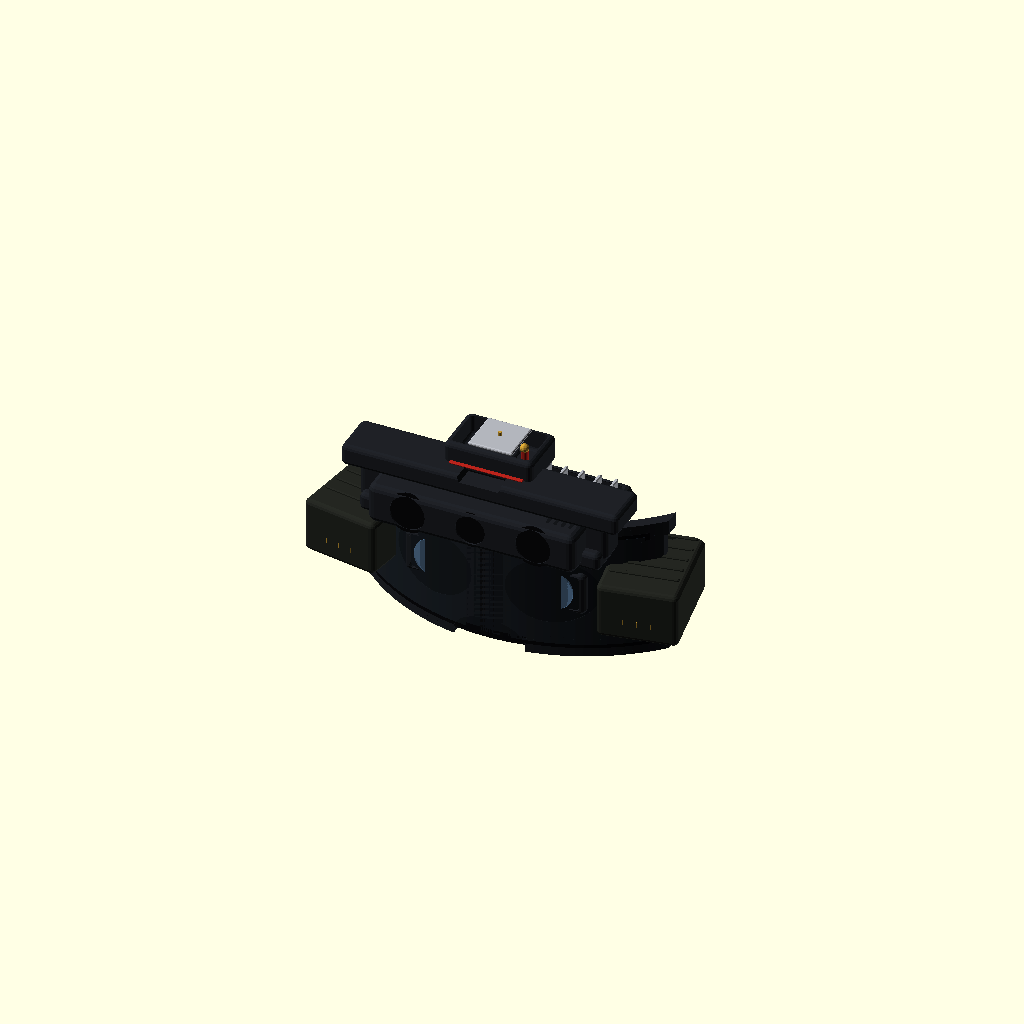
Cell 1 — every parameter at its default value.
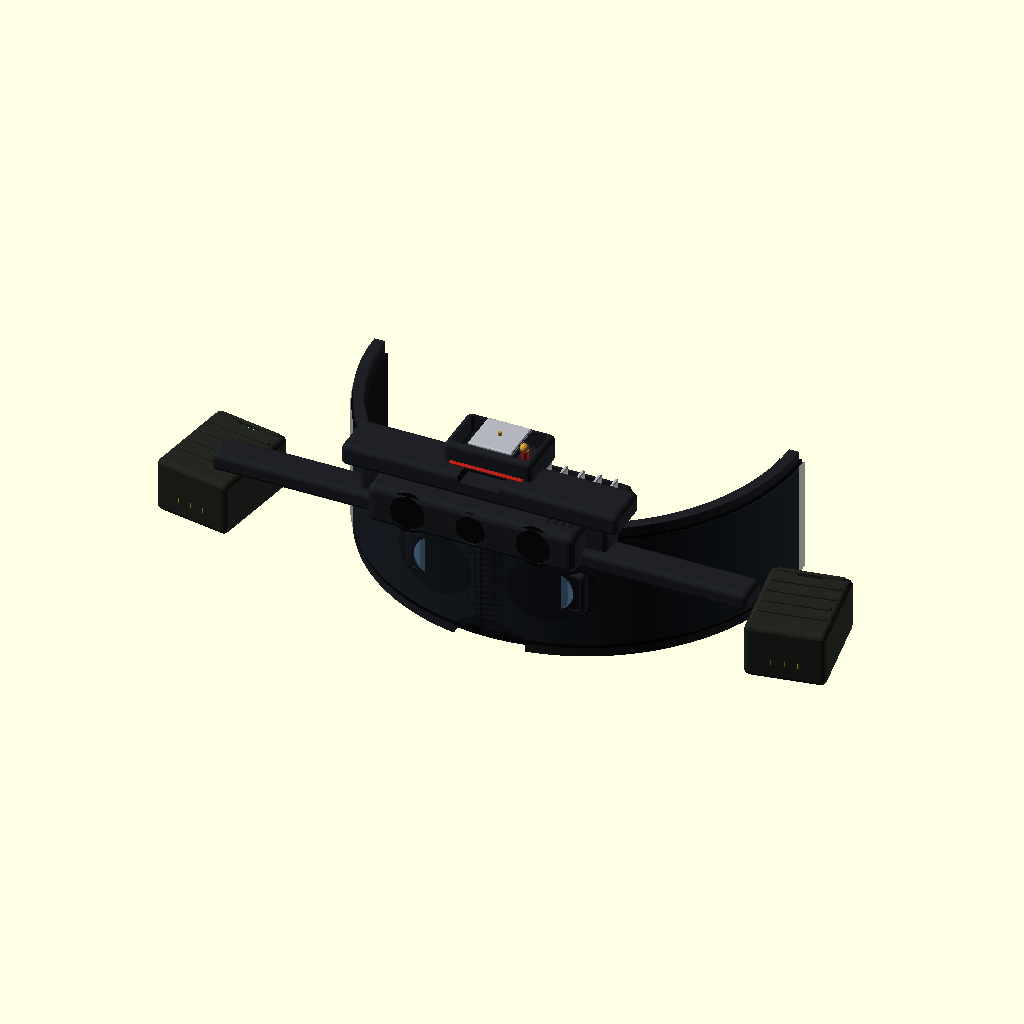
Cell 2: face_w = 320 (everything else at default).
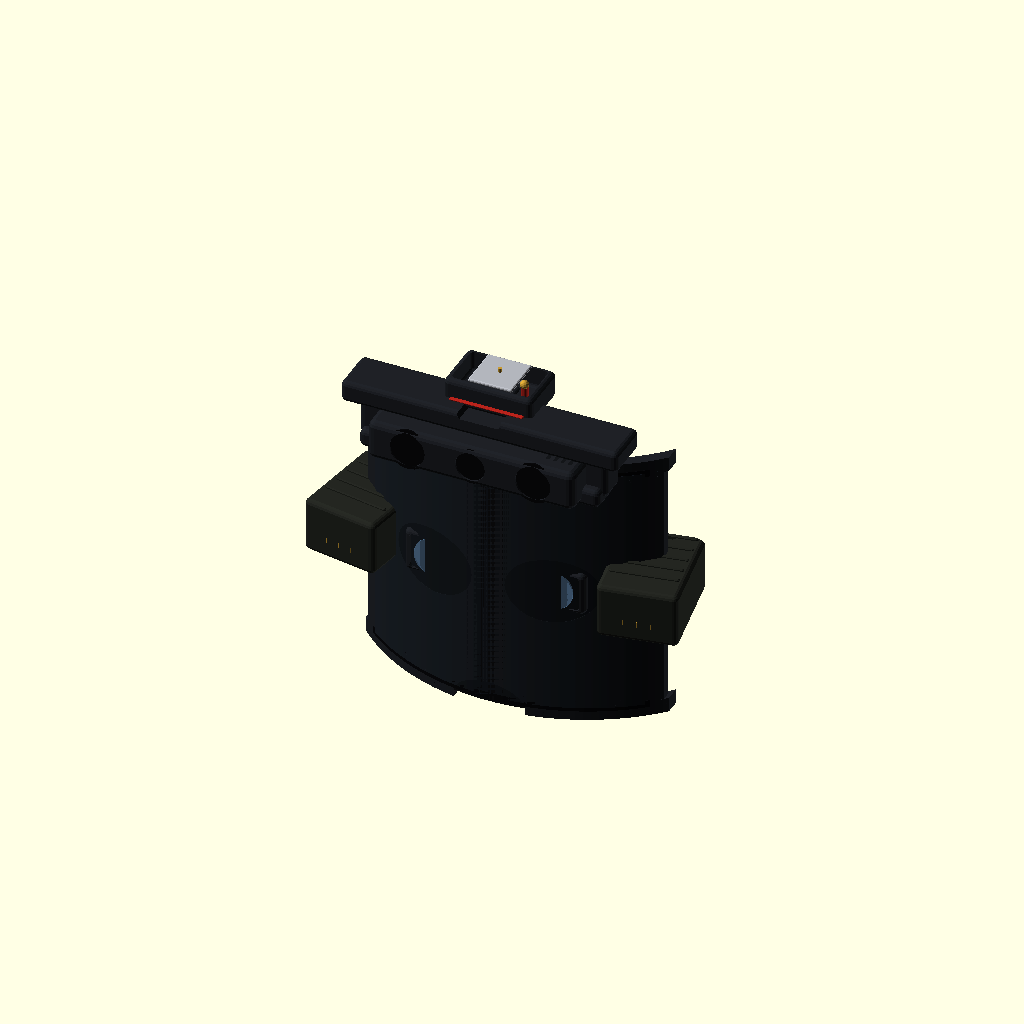
Cell 3: face_h = 152 (everything else at default).
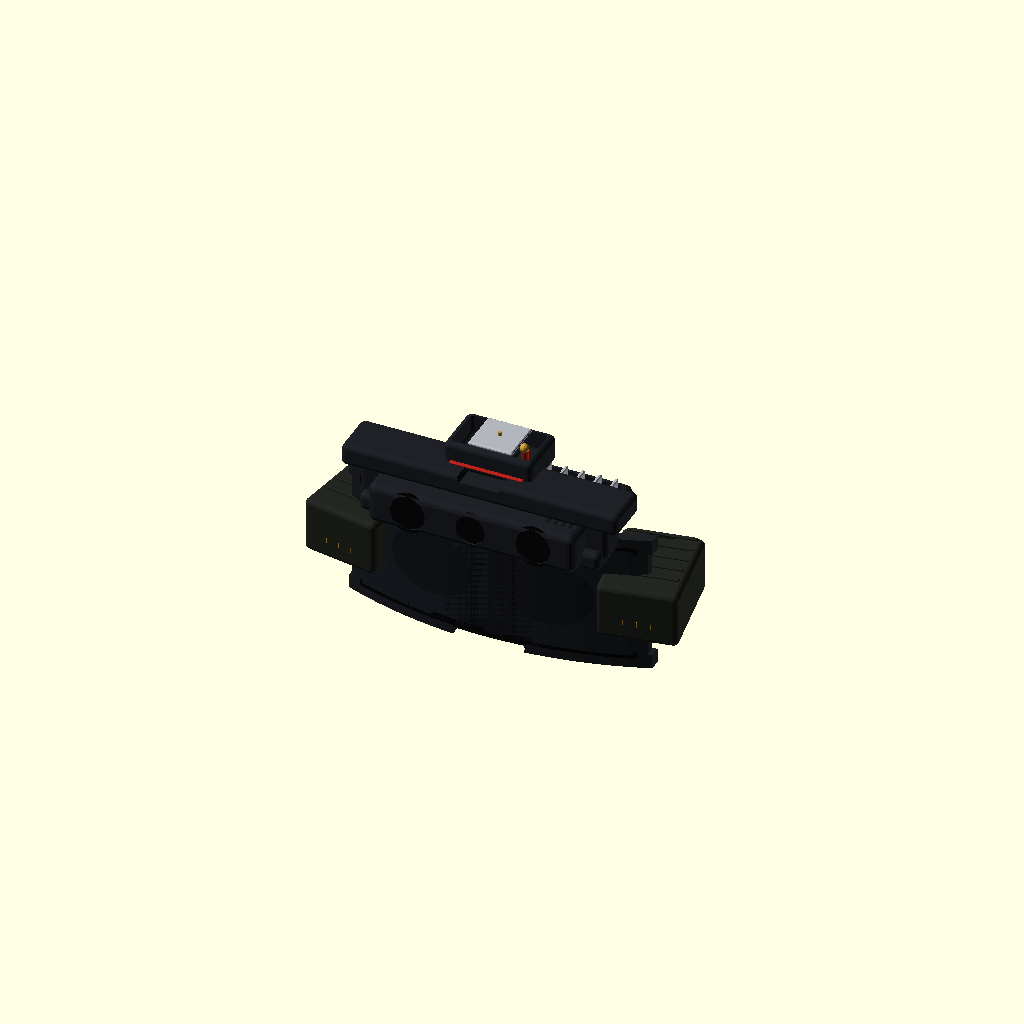
Cell 4 — wrap_r set to 230, the other parameters unchanged.
All cells are drawn from one camera (rotation 55°, 0°, 25°, orthographic, colour scheme Cornfield), so only the parameter changes between them.
The OpenSCAD source (hardware/scad/frize_visor.scad):
// =====================================================================
//  FRIZE VISOR-1  ―  Firefighter Smart Goggles  (v2, 좌표 정합)
//  Codename: "Salamander Eye"
//  Units: mm  |  OpenSCAD 2021.01+
//
//  좌표계: X=폭, Y=깊이(+Y=머리쪽/뒤, -Y=전방), Z=위.
//  모든 부품은 본체(shell)에 물리적으로 접촉/오버랩한다(공중부양 없음).
// =====================================================================

PART_MODE = "ALL";
$fn = 40; sfn = 16;

face_w = 160;   // 실드 가로 현(chord)
face_h = 76;    // 실드 높이(Z)
wrap_r = 115;   // 곡률 반경
shell_t= 4.0;
ipd    = 64;

C_SHELL=[0.12,0.13,0.15]; C_LENS=[0.10,0.13,0.16,0.55]; C_BEZEL=[0.04,0.04,0.05];
C_ACCENT=[0.72,0.14,0.11]; C_BATT=[0.14,0.15,0.13]; C_METAL=[0.7,0.71,0.74];
C_GOLD=[0.78,0.6,0.2]; C_RUBBER=[0.06,0.06,0.07]; C_GREEN=[0.2,0.8,0.35];

module rbox(s,r=2,fn=sfn){ hull() for(x=[-1,1],y=[-1,1],z=[-1,1])
    translate([x*(s[0]/2-r),y*(s[1]/2-r),z*(s[2]/2-r)]) sphere(r=r,$fn=fn); }
module vent(n=4,len=16,w=2,p=4){ for(i=[0:n-1]) translate([(i-(n-1)/2)*p,0,0]) rbox([w,len,6],0.8,8); }

// 수직축(Z) 곡면 밴드, 전방=-Y, 중심 앞면이 y=0에 오도록 +rad 평행이동
module band(wchord, hz, th, rad){
    translate([0,rad,0]) intersection(){
        difference(){
            cylinder(h=hz, r=rad, center=true, $fn=180);
            cylinder(h=hz+2, r=rad-th, center=true, $fn=180);
        }
        translate([0,-rad,0]) cube([wchord, 2*rad, hz+4], center=true);
    }
}

// ---- 본체 셸 ----
module shell(){
    color(C_SHELL) difference(){
        union(){
            band(face_w, face_h, shell_t, wrap_r);
            for(z=[face_h/2-4, -face_h/2+4]) translate([0,0,z]) band(face_w+4, 8, shell_t+1.6, wrap_r); // 상/하 림
        }
        // 아이포트 2개(Y축 관통)
        for(s=[-1,1]) translate([s*ipd/2, 6, 0]) rotate([90,0,0]) scale([1,0.8,1]) cylinder(d=46,h=60,center=true,$fn=64);
        // 코 컷아웃(하단 중앙)
        translate([0,8,-face_h/2+2]) rotate([90,0,0]) scale([1.5,1,1]) cylinder(d=26,h=30,center=true,$fn=48);
    }
    // 페이스 폼(피부면, 안쪽 +Y, 본체에 접촉)
    color(C_RUBBER) translate([0,0,0]) band(face_w-10, face_h-8, 5, wrap_r-shell_t+0.1);
}

// ---- 바이저 렌즈(셸 앞면에 프레임으로 부착) ----
module lens(){
    color(C_LENS) band(face_w-14, face_h-14, 1.6, wrap_r+2.0);     // 앞면 2mm 띄운 렌즈
    color(C_BEZEL) for(z=[face_h/2-7,-face_h/2+7]) translate([0,0,z]) band(face_w-10, 4, 4.5, wrap_r+1); // 상/하 프레임이 셸과 렌즈를 연결
}

// ---- 상단 센서 포드(셸 윗면 +Z에 얹혀 오버랩) ----
module sensor_pod(){
    pod=[112,30,22]; pz = face_h/2 + pod[2]/2 - 6;     // 6mm 셸에 박힘
    translate([0,-6,pz]){
        color(C_SHELL) difference(){
            rbox(pod,4);
            for(x=[-34,0,34]) translate([x,-pod[1]/2,0]) rotate([90,0,0]) cylinder(d=(x==0?16:19),h=14,center=true,$fn=40);
            translate([44,0,pod[2]/2-1]) vent(4,14,2,4);
        }
        // 렌즈 베젤
        for(x=[-34,0,34]) translate([x,-pod[1]/2+1,0]) rotate([-90,0,0]){
            color(C_BEZEL) cylinder(d1=(x==0?20:23),d2=(x==0?16:19),h=5,$fn=40);
            translate([0,0,5]) color([0.08,0.09,0.12,0.9]) cylinder(d=(x==0?13:15),h=1,$fn=40);
        }
        color(C_GREEN) translate([-46,-pod[1]/2+1,0]) rotate([-90,0,0]) cylinder(d=3,h=3,$fn=16);
        color(C_ACCENT) translate([0,0,pod[2]/2-0.4]) rbox([pod[0]-30,3,1],0.5,10);
    }
    // 센서포드 ↔ 셸 연결 리브(확실히 붙임)
    color(C_SHELL) translate([0,-2,face_h/2-3]) rbox([face_w-30,18,10],3);
}

// ---- AR 디스플레이 포드 x2 (셸 뒤 +Y, 눈 위치) ----
module display_pod(){ color(C_SHELL) difference(){ rbox([34,26,24],3); translate([0,-6,0]) rbox([28,20,20],2);}
    color([0.5,0.7,0.9,0.5]) translate([0,-13,0]) rotate([90,0,0]) cylinder(d=22,h=1,$fn=40); }

// ---- 측면 배터리 포드 x2 (셸 측면에 접촉) ----
module battery_pod(){
    body=[42,54,30];
    color(C_BATT) difference(){ rbox(body,3); translate([0,6,0]) rbox([body[0]-2*shell_t,body[1],body[2]-2*shell_t],2);
        translate([0,body[1]/2-3,0]) rbox([14,6,body[2]+2],2,10); }
    color(C_BATT) for(i=[0:4]) translate([0,-12+i*9,body[2]/2-0.4]) rbox([body[0]-6,2.2,3],1,8);
    color(C_ACCENT) translate([0,body[1]/2-2,0]) rbox([12,4,body[2]-8],1.5,10);
    color(C_GOLD) for(x=[-7,0,7]) translate([x,-body[1]/2+1,-6]) cylinder(d=2,h=3,$fn=14);
    color(C_GREEN) for(i=[0:3]) translate([-12+i*4,body[1]/2-2,body[2]/2-3]) cylinder(d=1.6,h=2,$fn=10);
}

// ---- 후방 컴퓨트 포드(셸 뒤쪽 상단에 접촉) ----
module compute_pod(){ color(C_SHELL) difference(){ rbox([88,58,20],4); translate([0,0,3]) rbox([80,50,18],3);
        translate([0,0,9]) vent(7,46,3,7); }
    color(C_METAL) for(i=[0:8]) translate([-36+i*9,0,11]) rbox([2.2,50,5],1,8);
    color(C_ACCENT) translate([0,-28,0]) rbox([36,3,14],1,10); }

// ---- 헬멧 마운트 레일(센서포드 위에 라이저로 연결) ----
module helmet_rail(){
    rz = face_h/2 + 22;
    // 라이저(센서포드 상단 → 레일): 두 기둥으로 물리 연결
    color(C_SHELL) for(x=[-60,60]) translate([x,2,face_h/2+8]) rbox([14,16,24],3);
    color(C_SHELL) translate([0,2,rz]) difference(){
        rbox([150,26,12],3);
        translate([0,0,5]) rotate([90,0,0]) hull(){ translate([-9,0,0]) cylinder(d=6,h=30,center=true,$fn=6);
                                                     translate([9,0,0]) cylinder(d=6,h=30,center=true,$fn=6); }
    }
    color(C_ACCENT) translate([0,2,rz+6.4]) rbox([40,10,1],0.5,10);
}

// ---- 측면 스트랩 마운트 ----
module strap_mount(){ color(C_SHELL) difference(){ rbox([10,24,16],2); rotate([0,90,0]) cylinder(d=8,h=14,center=true,$fn=20);} }

// ---- 측위 포드(NAV): UWB(DWM3000) 정밀 실내측위 + GPS(u-blox) 옥외측위 ----
//   헬멧 레일 위에 라이저로 물리 접촉. 상단에 GPS 패치 안테나, 전방에 UWB 모노폴.
//   지휘 트윈에서 대원의 위치(실내 UWB, 옥외 GPS 융합)를 실시간 표시한다.
module nav_pod(){
    rz = face_h/2 + 22;            // 헬멧 레일 높이와 정합
    // 엔클로저(모듈 PCB: UWB + GPS 수신부)
    color(C_SHELL) translate([0,14,rz+9]) difference(){
        rbox([48,30,15],3); translate([0,0,3]) rbox([42,24,13],2);
        translate([0,0,8]) vent(5,22,2.2,6);
    }
    // GPS 패치 안테나(상단 금속 패치) ― 하늘 보이게 위로
    color(C_METAL) translate([0,14,rz+17]) rbox([24,24,2],1,12);
    color(C_GOLD)  translate([0,14,rz+18.2]) cylinder(d=2,h=2,$fn=12);
    // UWB 모노폴 안테나(전방 돌출) + 골드 팁
    color(C_ACCENT) translate([18,4,rz+10]) cylinder(d=4,h=12,$fn=18);
    color(C_GOLD)   translate([18,4,rz+22]) sphere(2.4,$fn=16);
    // 상태 LED(측위 fix 표시)
    color(C_GREEN) for(i=[0:1]) translate([-8+i*6,28,rz+9]) cylinder(d=1.8,h=2,$fn=12);
    // 라이저: 레일에 물리 접촉(공중부양 방지)
    color(C_SHELL) translate([0,14,rz+2]) rbox([16,16,10],2);
}

module assembly(){
    shell(); lens(); sensor_pod(); helmet_rail(); nav_pod();
    for(s=[-1,1]) translate([s*ipd/2, 20, 0]) display_pod();
    for(s=[-1,1]) translate([s*(face_w/2 - 4), 26, 2]) rotate([0,0,s*10]) battery_pod();
    translate([0, 48, 12]) compute_pod();
    for(s=[-1,1]) translate([s*(face_w/2 + 2), 18, -8]) strap_mount();
}

if (PART_MODE=="ALL") assembly();
else if (PART_MODE=="SHELL") shell();
else if (PART_MODE=="SENSOR_POD") sensor_pod();
else if (PART_MODE=="NAV_POD") nav_pod();
else if (PART_MODE=="BATTERY_POD") battery_pod();
Customizer parameters (derived from the source; name, type, default, range or options):
PART_MODE: string, default "ALL"
face_w: number, default 160
face_h: number, default 76
wrap_r: number, default 115
shell_t: number, default 4
ipd: number, default 64
